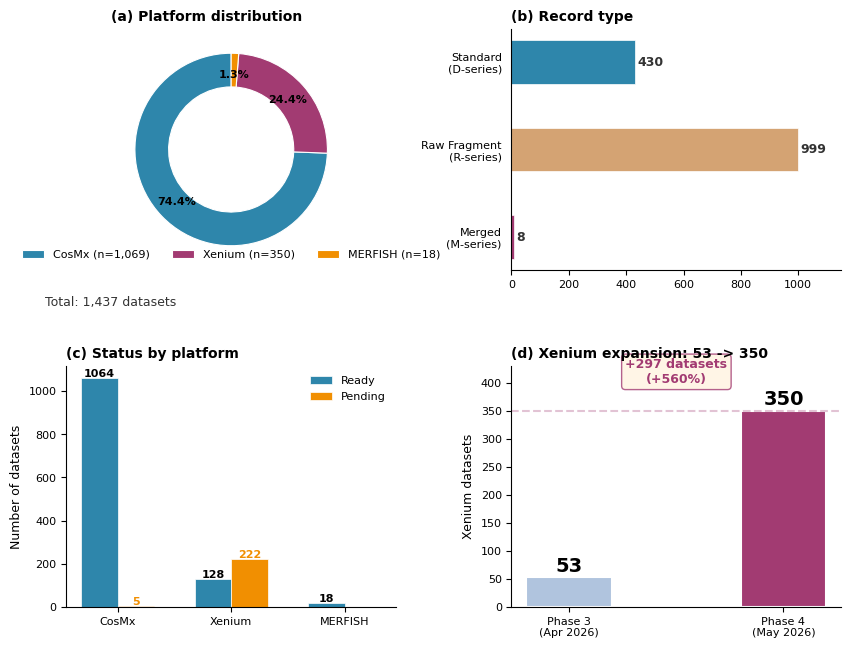
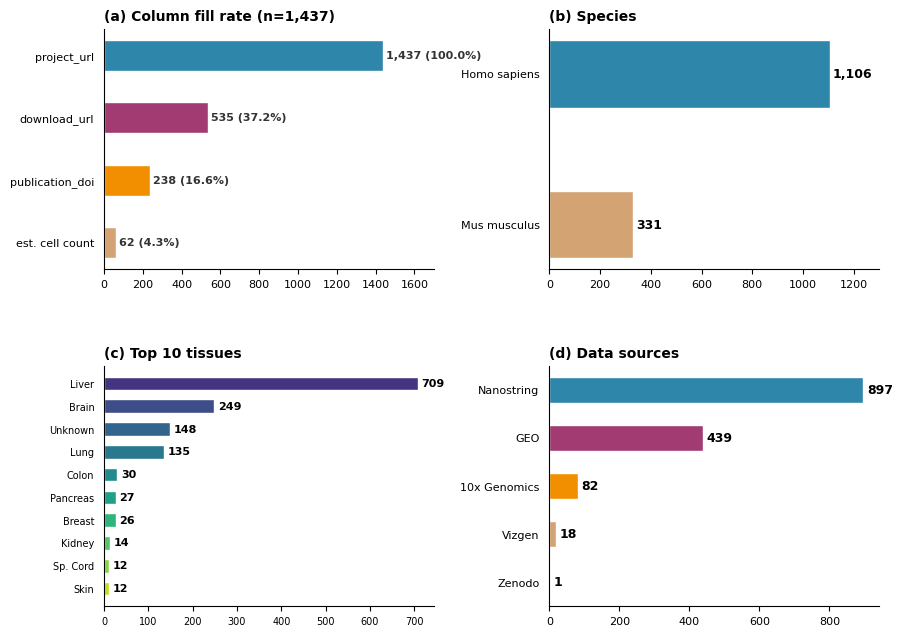
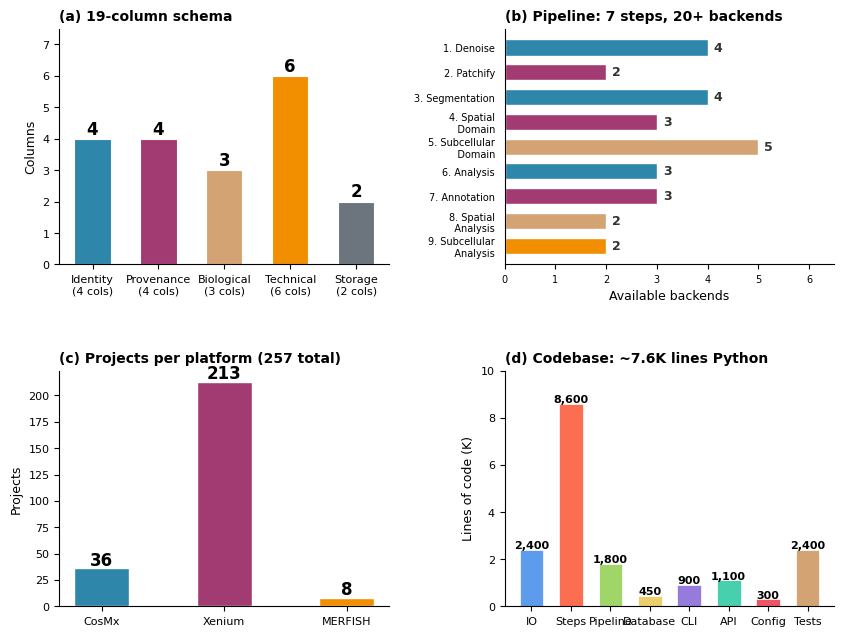

Source code (Python) for these figures, in order:
#!/usr/bin/env python3
"""Publication-quality multi-panel figures for the monthly report."""

import matplotlib
matplotlib.use("Agg")
import matplotlib.pyplot as plt
import numpy as np
import os

plt.rcParams.update({
    "font.family": "sans-serif",
    "font.sans-serif": ["DejaVu Sans", "Arial", "Helvetica"],
    "font.size": 9,
    "axes.titlesize": 10,
    "axes.labelsize": 9,
    "xtick.labelsize": 8,
    "ytick.labelsize": 8,
    "legend.fontsize": 8,
})

outdir = "report/figures"
os.makedirs(outdir, exist_ok=True)

C = {
    "cosmx": "#2E86AB", "xenium": "#A23B72", "merfish": "#F18F01",
    "standard": "#2E86AB", "fragment": "#D4A373", "merged": "#A23B72",
    "ready": "#2E86AB", "pending": "#F18F01",
    "human": "#2E86AB", "mouse": "#D4A373",
    "nanostring": "#2E86AB", "geo": "#A23B72", "tenx": "#F18F01",
    "vizgen": "#D4A373", "zenodo": "#6C757D",
}

# ═════════════════════════════════════════════════════════════════════
# FIGURE 1 — Database Composition & Status
# ═════════════════════════════════════════════════════════════════════
def fig1():
    fig, ((ax_a, ax_b), (ax_c, ax_d)) = plt.subplots(2, 2, figsize=(10, 7.5))
    fig.subplots_adjust(hspace=0.4, wspace=0.35)

    # (a) Platform donut
    counts = [1069, 350, 18]
    colors_a = [C["cosmx"], C["xenium"], C["merfish"]]
    wedges, _, autotexts = ax_a.pie(
        counts, labels=None, colors=colors_a, autopct="%1.1f%%",
        startangle=90, pctdistance=0.78,
        wedgeprops=dict(width=0.35, edgecolor="white", linewidth=0.8))
    for at in autotexts:
        at.set_fontsize(8); at.set_fontweight("bold")
    ax_a.legend(wedges, [f"CosMx (n=1,069)", f"Xenium (n=350)", f"MERFISH (n=18)"],
                loc="lower center", ncol=3, frameon=False, fontsize=8)
    ax_a.set_title("(a) Platform distribution", fontweight="bold", loc="left", fontsize=10)
    ax_a.text(0, -0.15, "Total: 1,437 datasets", ha="center", transform=ax_a.transAxes,
              fontsize=9, color="#333")

    # (b) Record type
    types = ["Standard\n(D-series)", "Raw Fragment\n(R-series)", "Merged\n(M-series)"]
    type_counts = [430, 999, 8]
    colors_b = [C["standard"], C["fragment"], C["merged"]]
    bars = ax_b.barh(types[::-1], type_counts[::-1], color=colors_b[::-1],
                     height=0.5, edgecolor="white", linewidth=0.5)
    for bar, val in zip(bars, type_counts[::-1]):
        ax_b.text(bar.get_width() + 10, bar.get_y() + bar.get_height() / 2,
                  f"{val:,}", va="center", fontsize=9, fontweight="bold", color="#333")
    ax_b.set_xlim(0, 1150)
    ax_b.set_title("(b) Record type", fontweight="bold", loc="left", fontsize=10)
    ax_b.spines["top"].set_visible(False); ax_b.spines["right"].set_visible(False)
    ax_b.tick_params(left=False)

    # (c) Status by platform
    platforms_c = ["CosMx", "Xenium", "MERFISH"]
    ready_c = [1064, 128, 18]
    pending_c = [5, 222, 0]
    x = np.arange(len(platforms_c))
    w = 0.32
    b1 = ax_c.bar(x - w/2, ready_c, w, label="Ready", color=C["ready"],
                  edgecolor="white", linewidth=0.5)
    b2 = ax_c.bar(x + w/2, pending_c, w, label="Pending", color=C["pending"],
                  edgecolor="white", linewidth=0.5)
    for bar, val in zip(b1, ready_c):
        if val: ax_c.text(bar.get_x() + bar.get_width()/2, bar.get_height() + 5,
                          str(val), ha="center", fontsize=8, fontweight="bold")
    for bar, val in zip(b2, pending_c):
        if val: ax_c.text(bar.get_x() + bar.get_width()/2, bar.get_height() + 5,
                          str(val), ha="center", fontsize=8, fontweight="bold", color=C["pending"])
    ax_c.set_xticks(x); ax_c.set_xticklabels(platforms_c)
    ax_c.set_ylabel("Number of datasets")
    ax_c.set_title("(c) Status by platform", fontweight="bold", loc="left", fontsize=10)
    ax_c.legend(frameon=False, fontsize=8)
    ax_c.spines["top"].set_visible(False); ax_c.spines["right"].set_visible(False)

    # (d) Xenium expansion
    stages = ["Phase 3\n(Apr 2026)", "Phase 4\n(May 2026)"]
    values = [53, 350]
    colors_d = ["#B0C4DE", C["xenium"]]
    bars = ax_d.bar(stages, values, color=colors_d, width=0.4, edgecolor="white", linewidth=1.5)
    for bar, val in zip(bars, values):
        ax_d.text(bar.get_x() + bar.get_width()/2, bar.get_height() + 10,
                  str(val), ha="center", fontsize=14, fontweight="bold")
    ax_d.set_ylabel("Xenium datasets")
    ax_d.set_title("(d) Xenium expansion: 53 -> 350", fontweight="bold", loc="left", fontsize=10)
    ax_d.set_ylim(0, 430)
    ax_d.spines["top"].set_visible(False); ax_d.spines["right"].set_visible(False)
    ax_d.annotate("+297 datasets\n(+560%)", xy=(0.5, 400), fontsize=9, ha="center",
                  color=C["xenium"], fontweight="bold",
                  bbox=dict(boxstyle="round,pad=0.3", facecolor="#FFF3E0",
                            edgecolor=C["xenium"], alpha=0.8))
    ax_d.axhline(y=350, color=C["xenium"], linestyle="--", alpha=0.3)

    fig.savefig(f"{outdir}/fig1_database_overview.png", dpi=250, bbox_inches="tight",
                facecolor="white")
    plt.close(fig)
    print("Fig1 saved")

# ═════════════════════════════════════════════════════════════════════
# FIGURE 2 — Data Landscape
# ═════════════════════════════════════════════════════════════════════
def fig2():
    fig, ((ax_a, ax_b), (ax_c, ax_d)) = plt.subplots(2, 2, figsize=(10, 7.5))
    fig.subplots_adjust(hspace=0.4, wspace=0.35)

    # (a) Column fill rates
    c_labels = ["project_url", "download_url", "publication_doi", "est. cell count"]
    c_vals = [1437, 535, 238, 62]
    c_pct = [v/1437*100 for v in c_vals]
    colors_a = [C["cosmx"], C["xenium"], C["merfish"], C["fragment"]]
    bars = ax_a.barh(c_labels[::-1], c_vals[::-1], color=colors_a[::-1],
                     height=0.5, edgecolor="white")
    for bar, val, pct in zip(bars, c_vals[::-1], c_pct[::-1]):
        ax_a.text(bar.get_width() + 15, bar.get_y() + bar.get_height()/2,
                  f"{val:,} ({pct:.1f}%)", va="center", fontsize=8, fontweight="bold", color="#333")
    ax_a.set_xlim(0, 1700)
    ax_a.set_title("(a) Column fill rate (n=1,437)", fontweight="bold", loc="left", fontsize=10)
    ax_a.spines["top"].set_visible(False); ax_a.spines["right"].set_visible(False)
    ax_a.tick_params(left=False)

    # (b) Species
    species = ["Homo sapiens", "Mus musculus"]
    species_counts = [1106, 331]
    ax_b.barh(species[::-1], species_counts[::-1],
              color=[C["human"], C["mouse"]][::-1], height=0.45, edgecolor="white")
    for patch, val in zip(ax_b.patches, species_counts[::-1]):
        ax_b.text(patch.get_width() + 10, patch.get_y() + patch.get_height()/2,
                  f"{val:,}", va="center", fontsize=9, fontweight="bold")
    ax_b.set_xlim(0, 1300)
    ax_b.set_title("(b) Species", fontweight="bold", loc="left", fontsize=10)
    ax_b.spines["top"].set_visible(False); ax_b.spines["right"].set_visible(False)
    ax_b.tick_params(left=False)

    # (c) Top 10 tissues
    tissues = ["Liver", "Brain", "Unknown", "Lung", "Colon", "Pancreas",
               "Breast", "Kidney", "Sp. Cord", "Skin"]
    tissue_counts = [709, 249, 148, 135, 30, 27, 26, 14, 12, 12]
    colors_c = plt.cm.viridis(np.linspace(0.15, 0.9, len(tissues)))
    bars = ax_c.barh(tissues[::-1], tissue_counts[::-1], color=colors_c[::-1],
                     height=0.6, edgecolor="white")
    for patch, val in zip(ax_c.patches, tissue_counts[::-1]):
        ax_c.text(patch.get_width() + 8, patch.get_y() + patch.get_height()/2,
                  str(val), va="center", fontsize=8, fontweight="bold")
    ax_c.set_title("(c) Top 10 tissues", fontweight="bold", loc="left", fontsize=10)
    ax_c.spines["top"].set_visible(False); ax_c.spines["right"].set_visible(False)
    ax_c.tick_params(left=False, labelsize=7)

    # (d) Data sources
    sources = ["Nanostring", "GEO", "10x Genomics", "Vizgen", "Zenodo"]
    source_counts = [897, 439, 82, 18, 1]
    colors_d = [C["nanostring"], C["geo"], C["tenx"], C["vizgen"], C["zenodo"]]
    bars = ax_d.barh(sources[::-1], source_counts[::-1], color=colors_d[::-1],
                     height=0.55, edgecolor="white")
    for patch, val in zip(ax_d.patches, source_counts[::-1]):
        ax_d.text(patch.get_width() + 10, patch.get_y() + patch.get_height()/2,
                  f"{val:,}", va="center", fontsize=9, fontweight="bold")
    ax_d.set_title("(d) Data sources", fontweight="bold", loc="left", fontsize=10)
    ax_d.spines["top"].set_visible(False); ax_d.spines["right"].set_visible(False)
    ax_d.tick_params(left=False)

    fig.savefig(f"{outdir}/fig2_data_landscape.png", dpi=250, bbox_inches="tight",
                facecolor="white")
    plt.close(fig)
    print("Fig2 saved")

# ═════════════════════════════════════════════════════════════════════
# FIGURE 3 — Architecture
# ═════════════════════════════════════════════════════════════════════
def fig3():
    fig, ((ax_a, ax_b), (ax_c, ax_d)) = plt.subplots(2, 2, figsize=(10, 7.5))
    fig.subplots_adjust(hspace=0.45, wspace=0.35)

    # (a) Schema categories
    cats = ["Identity\n(4 cols)", "Provenance\n(4 cols)", "Biological\n(3 cols)",
            "Technical\n(6 cols)", "Storage\n(2 cols)"]
    cat_cols = [4, 4, 3, 6, 2]
    colors_a = [C["cosmx"], C["xenium"], C["fragment"], C["merfish"], C["zenodo"]]
    bars = ax_a.bar(cats, cat_cols, color=colors_a, width=0.55,
                    edgecolor="white", linewidth=0.8)
    for bar, val in zip(bars, cat_cols):
        ax_a.text(bar.get_x() + bar.get_width()/2, bar.get_height() + 0.15,
                  f"{val}", ha="center", fontsize=12, fontweight="bold")
    ax_a.set_ylabel("Columns")
    ax_a.set_title("(a) 19-column schema", fontweight="bold", loc="left", fontsize=10)
    ax_a.set_ylim(0, 7.5)
    ax_a.spines["top"].set_visible(False); ax_a.spines["right"].set_visible(False)

    # (b) Pipeline steps
    steps = ["1. Denoise", "2. Patchify", "3. Segmentation", "4. Spatial\n   Domain",
             "5. Subcellular\n   Domain", "6. Analysis", "7. Annotation",
             "8. Spatial\n   Analysis", "9. Subcellular\n   Analysis"]
    n_backends = [4, 2, 4, 3, 5, 3, 3, 2, 2]
    colors_b = [C["cosmx"], C["xenium"], C["cosmx"], C["xenium"],
                C["fragment"], C["cosmx"], C["xenium"], C["fragment"], C["merfish"]]
    bars = ax_b.barh(steps[::-1], n_backends[::-1], color=colors_b[::-1],
                     height=0.65, edgecolor="white")
    for patch, val in zip(ax_b.patches, n_backends[::-1]):
        ax_b.text(patch.get_width() + 0.12, patch.get_y() + patch.get_height()/2,
                  f"{val}", va="center", fontsize=9, fontweight="bold", color="#333")
    ax_b.set_xlim(0, 6.5)
    ax_b.set_xlabel("Available backends")
    ax_b.set_title("(b) Pipeline: 7 steps, 20+ backends", fontweight="bold", loc="left", fontsize=10)
    ax_b.spines["top"].set_visible(False); ax_b.spines["right"].set_visible(False)
    ax_b.tick_params(left=False, labelsize=7)

    # (c) Projects per platform
    proj_platforms = ["CosMx", "Xenium", "MERFISH"]
    proj_counts = [36, 213, 8]
    colors_c = [C["cosmx"], C["xenium"], C["merfish"]]
    bars = ax_c.bar(proj_platforms, proj_counts, color=colors_c, width=0.45,
                    edgecolor="white", linewidth=1)
    for bar, val in zip(bars, proj_counts):
        ax_c.text(bar.get_x() + bar.get_width()/2, bar.get_height() + 3,
                  str(val), ha="center", fontsize=12, fontweight="bold")
    ax_c.set_ylabel("Projects")
    ax_c.set_title("(c) Projects per platform (257 total)", fontweight="bold", loc="left", fontsize=10)
    ax_c.spines["top"].set_visible(False); ax_c.spines["right"].set_visible(False)

    # (d) Code distribution
    modules = ["IO", "Steps", "Pipeline", "Database", "CLI", "API", "Config", "Tests"]
    loc = [2400, 8600, 1800, 450, 900, 1100, 300, 2400]
    colors_d = ["#5D9CEC", "#FC6E51", "#A0D568", "#EDCE6D",
                "#967ADC", "#48CFAD", "#ED5565", "#D4A373"]
    bars = ax_d.bar(modules, [v/1000 for v in loc], color=colors_d,
                    width=0.6, edgecolor="white", linewidth=0.5)
    for bar, val in zip(bars, loc):
        ax_d.text(bar.get_x() + bar.get_width()/2, bar.get_height() + 0.05,
                  f"{val:,}", ha="center", fontsize=8, fontweight="bold")
    ax_d.set_ylabel("Lines of code (K)")
    ax_d.set_title("(d) Codebase: ~7.6K lines Python", fontweight="bold", loc="left", fontsize=10)
    ax_d.spines["top"].set_visible(False); ax_d.spines["right"].set_visible(False)
    ax_d.set_ylim(0, 10)

    fig.savefig(f"{outdir}/fig3_architecture.png", dpi=250, bbox_inches="tight",
                facecolor="white")
    plt.close(fig)
    print("Fig3 saved")

if __name__ == "__main__":
    fig1()
    fig2()
    fig3()
    print("Done!")
